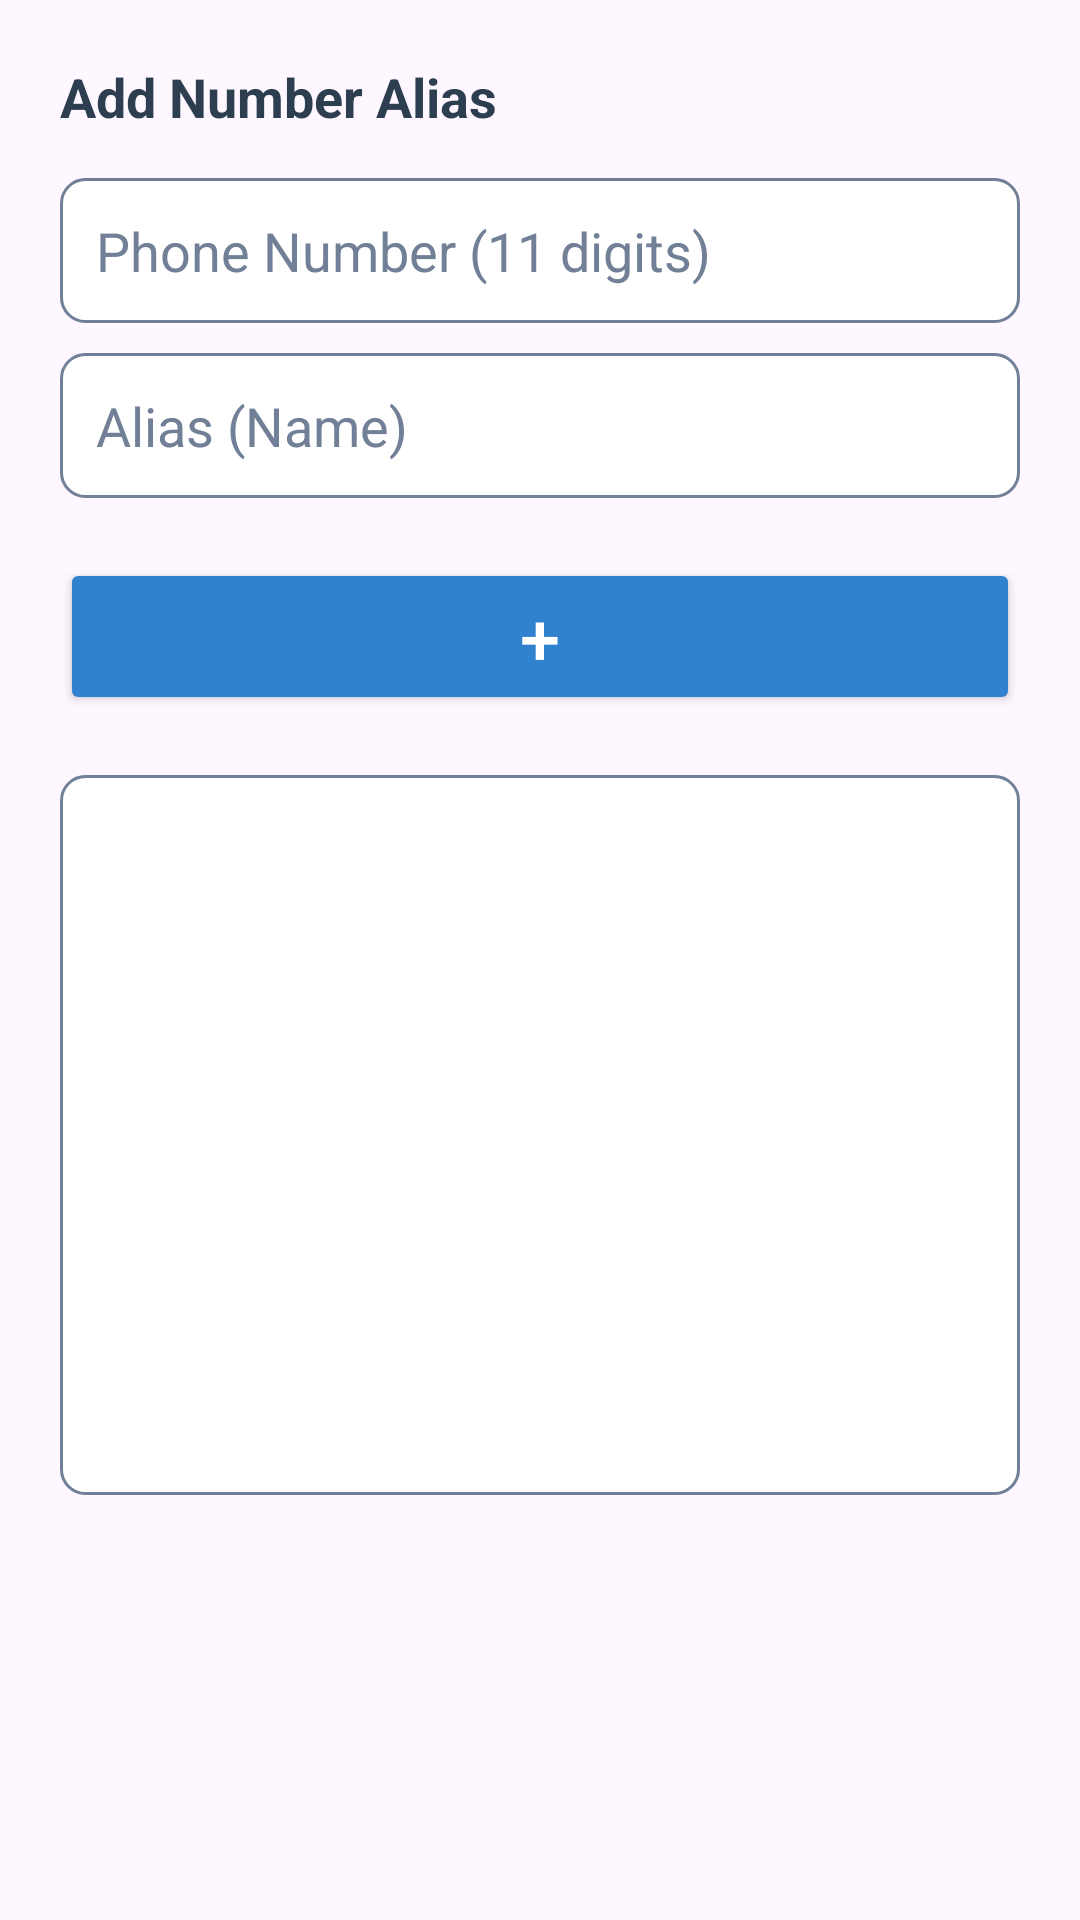

Android layout source for this screen:
<!-- AndroidManifest.xml: application theme Theme.OfflineCDRAnalyzer -->
<!-- res/layout/dialog_edit_aliases.xml -->
<?xml version="1.0" encoding="utf-8"?>
<LinearLayout xmlns:android="http://schemas.android.com/apk/res/android"
    android:layout_width="match_parent"
    android:layout_height="wrap_content"
    android:orientation="vertical"
    android:padding="20dp">

    <TextView
        android:layout_width="wrap_content"
        android:layout_height="wrap_content"
        android:text="Add Number Alias"
        android:textSize="18sp"
        android:textStyle="bold"
        android:textColor="?attr/primaryTextColor"
        android:layout_marginBottom="15dp"/>

    <EditText
        android:id="@+id/editNumber"
        android:layout_width="match_parent"
        android:layout_height="wrap_content"
        android:hint="Phone Number (11 digits)"
        android:inputType="phone"
        android:textColor="?attr/primaryTextColor"
        android:textColorHint="?attr/hintTextColorCustom"
        android:background="@drawable/edit_text_bg"
        android:padding="12dp"
        android:layout_marginBottom="10dp"/>

    <EditText
        android:id="@+id/editAlias"
        android:layout_width="match_parent"
        android:layout_height="wrap_content"
        android:hint="Alias (Name)"
        android:inputType="textPersonName"
        android:textColor="?attr/primaryTextColor"
        android:textColorHint="?attr/hintTextColorCustom"
        android:background="@drawable/edit_text_bg"
        android:padding="12dp"
        android:layout_marginBottom="20dp"/>

    <Button
        android:id="@+id/btnAddAlias"
        android:layout_width="match_parent"
        android:layout_height="wrap_content"
        android:text="+"
        android:textSize="24sp"
        android:backgroundTint="#3182CE"
        android:textColor="@android:color/white"/>

    <ScrollView
        android:layout_width="match_parent"
        android:layout_height="240dp"
        android:layout_marginTop="20dp"
        android:background="@drawable/edit_text_bg"
        android:padding="4dp">
        <LinearLayout
            android:id="@+id/containerAliasList"
            android:layout_width="match_parent"
            android:layout_height="wrap_content"
            android:orientation="vertical" />
    </ScrollView>

</LinearLayout>
<!-- resources referenced by this layout -->
<resources>
  <!-- drawable edit_text_bg (drawable) -->
  <?xml version="1.0" encoding="utf-8"?>
  <shape xmlns:android="http://schemas.android.com/apk/res/android"
      android:shape="rectangle">
      <solid android:color="?attr/inputBackgroundColor" />
      <corners android:radius="8dp" />
      <stroke
          android:width="1dp"
          android:color="?attr/hintTextColorCustom" />
  </shape>
  <style name="Theme.OfflineCDRAnalyzer" parent="Base.Theme.OfflineCDRAnalyzer" />
  <style name="Base.Theme.OfflineCDRAnalyzer" parent="Theme.Material3.DayNight.NoActionBar">
          
          <item name="android:windowFullscreen">true</item>
          <item name="android:windowContentOverlay">@null</item>
  
          
          <item name="dashboardBackgroundColor">@color/dashboard_bg_light</item>
          <item name="primaryTextColor">@color/text_primary_light</item>
          <item name="secondaryTextColor">@color/text_secondary_light</item>
          <item name="cardBackgroundColorCustom">@color/card_bg_light</item>
          <item name="hintTextColorCustom">@color/hint_light</item>
          <item name="inputBackgroundColor">@color/input_bg_light</item>
          <item name="loaderShadowColor">@color/loader_shadow_light</item>
      </style>
  <color name="dashboard_bg_light">#F4F6F9</color>
  <color name="text_primary_light">#2C3E50</color>
  <color name="text_secondary_light">#4A5568</color>
  <color name="card_bg_light">#EBF8FF</color>
  <color name="hint_light">#718096</color>
  <color name="input_bg_light">#FFFFFF</color>
  <color name="loader_shadow_light">#403182CE</color>
</resources>
